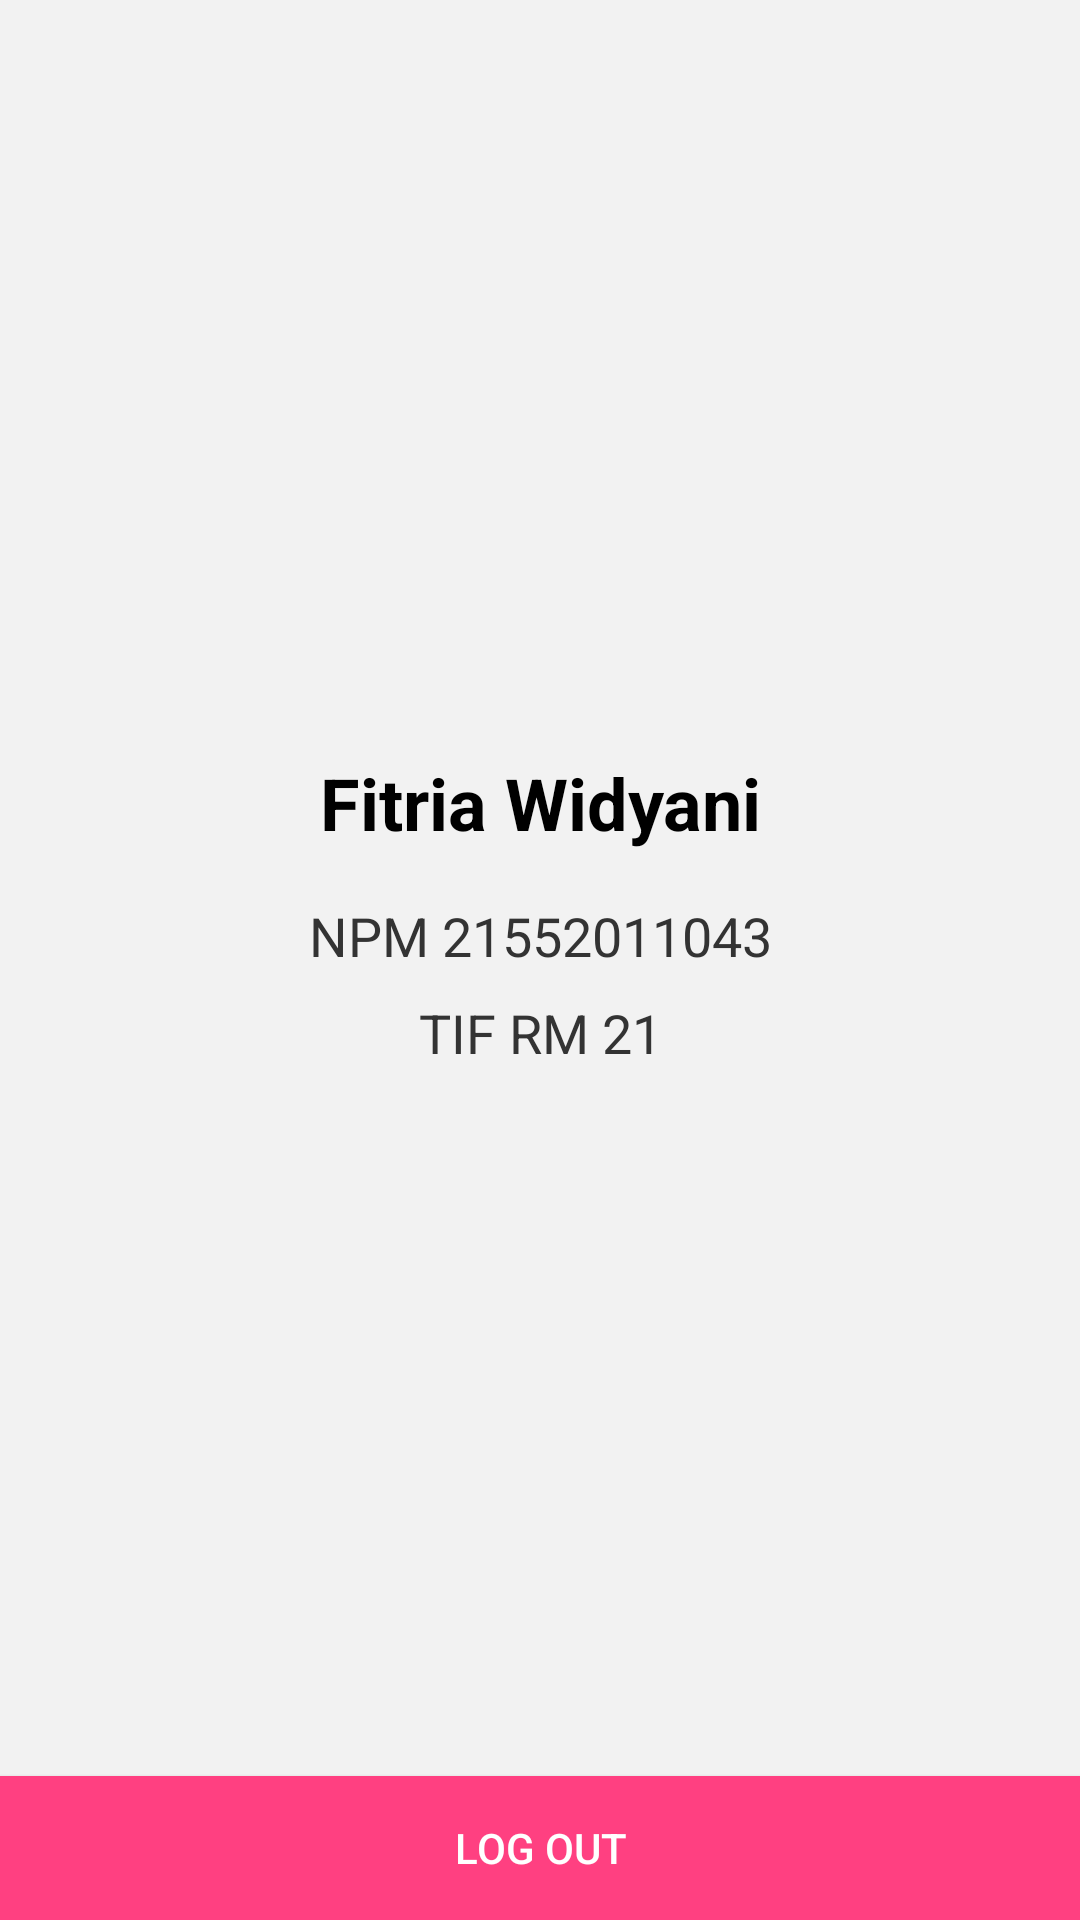

Write the Android layout XML for this screen, with the resource values it uses.
<!-- AndroidManifest.xml: application theme Theme.UTS_Fitria -->
<!-- res/layout/activity_profile.xml -->
<?xml version="1.0" encoding="utf-8"?>
<RelativeLayout xmlns:android="http://schemas.android.com/apk/res/android"
    android:layout_width="match_parent"
    android:layout_height="match_parent"
    android:background="#F2F2F2">

    <LinearLayout
        android:layout_width="match_parent"
        android:layout_height="match_parent"
        android:orientation="vertical"
        android:gravity="center"
        android:padding="16dp">

        <TextView
            android:layout_width="match_parent"
            android:layout_height="wrap_content"
            android:text="Fitria Widyani"
            android:textSize="24sp"
            android:textColor="#000000"
            android:textStyle="bold"
            android:gravity="center"
            android:layout_marginBottom="16dp" />

        <TextView
            android:layout_width="match_parent"
            android:layout_height="wrap_content"
            android:text="NPM 21552011043"
            android:textSize="18sp"
            android:textColor="#333333"
            android:gravity="center"
            android:layout_marginBottom="8dp" />

        <TextView
            android:layout_width="match_parent"
            android:layout_height="wrap_content"
            android:text="TIF RM 21"
            android:textSize="18sp"
            android:textColor="#333333"
            android:gravity="center"
            android:layout_marginBottom="32dp" />

    </LinearLayout>

    <Button
        android:id="@+id/logoutButton"
        android:layout_width="match_parent"
        android:layout_height="wrap_content"
        android:text="Log Out"
        android:textColor="#FFFFFF"
        android:background="#FF4081"
        android:padding="12dp"
        android:elevation="4dp"
        android:layout_alignParentBottom="true" />

</RelativeLayout>
<!-- resources referenced by this layout -->
<resources>
  <style name="Theme.UTS_Fitria" parent="Theme.MaterialComponents.DayNight.DarkActionBar">
          
          <item name="colorPrimary">@color/purple_500</item>
          <item name="colorPrimaryVariant">@color/purple_700</item>
          <item name="colorOnPrimary">@color/white</item>
          
          <item name="colorSecondary">@color/teal_200</item>
          <item name="colorSecondaryVariant">@color/teal_700</item>
          <item name="colorOnSecondary">@color/black</item>
          
          <item name="android:statusBarColor">?attr/colorPrimaryVariant</item>
          
      </style>
  <!-- not gathered from this repository: default colours our renderer supplied (Android Studio template values) -->
  <color name="purple_500">#FF6200EE</color>
  <color name="purple_700">#FF3700B3</color>
  <color name="teal_200">#FF03DAC5</color>
  <color name="teal_700">#FF018786</color>
  <color name="black">#FF000000</color>
  <color name="white">#FFFFFFFF</color>
</resources>
